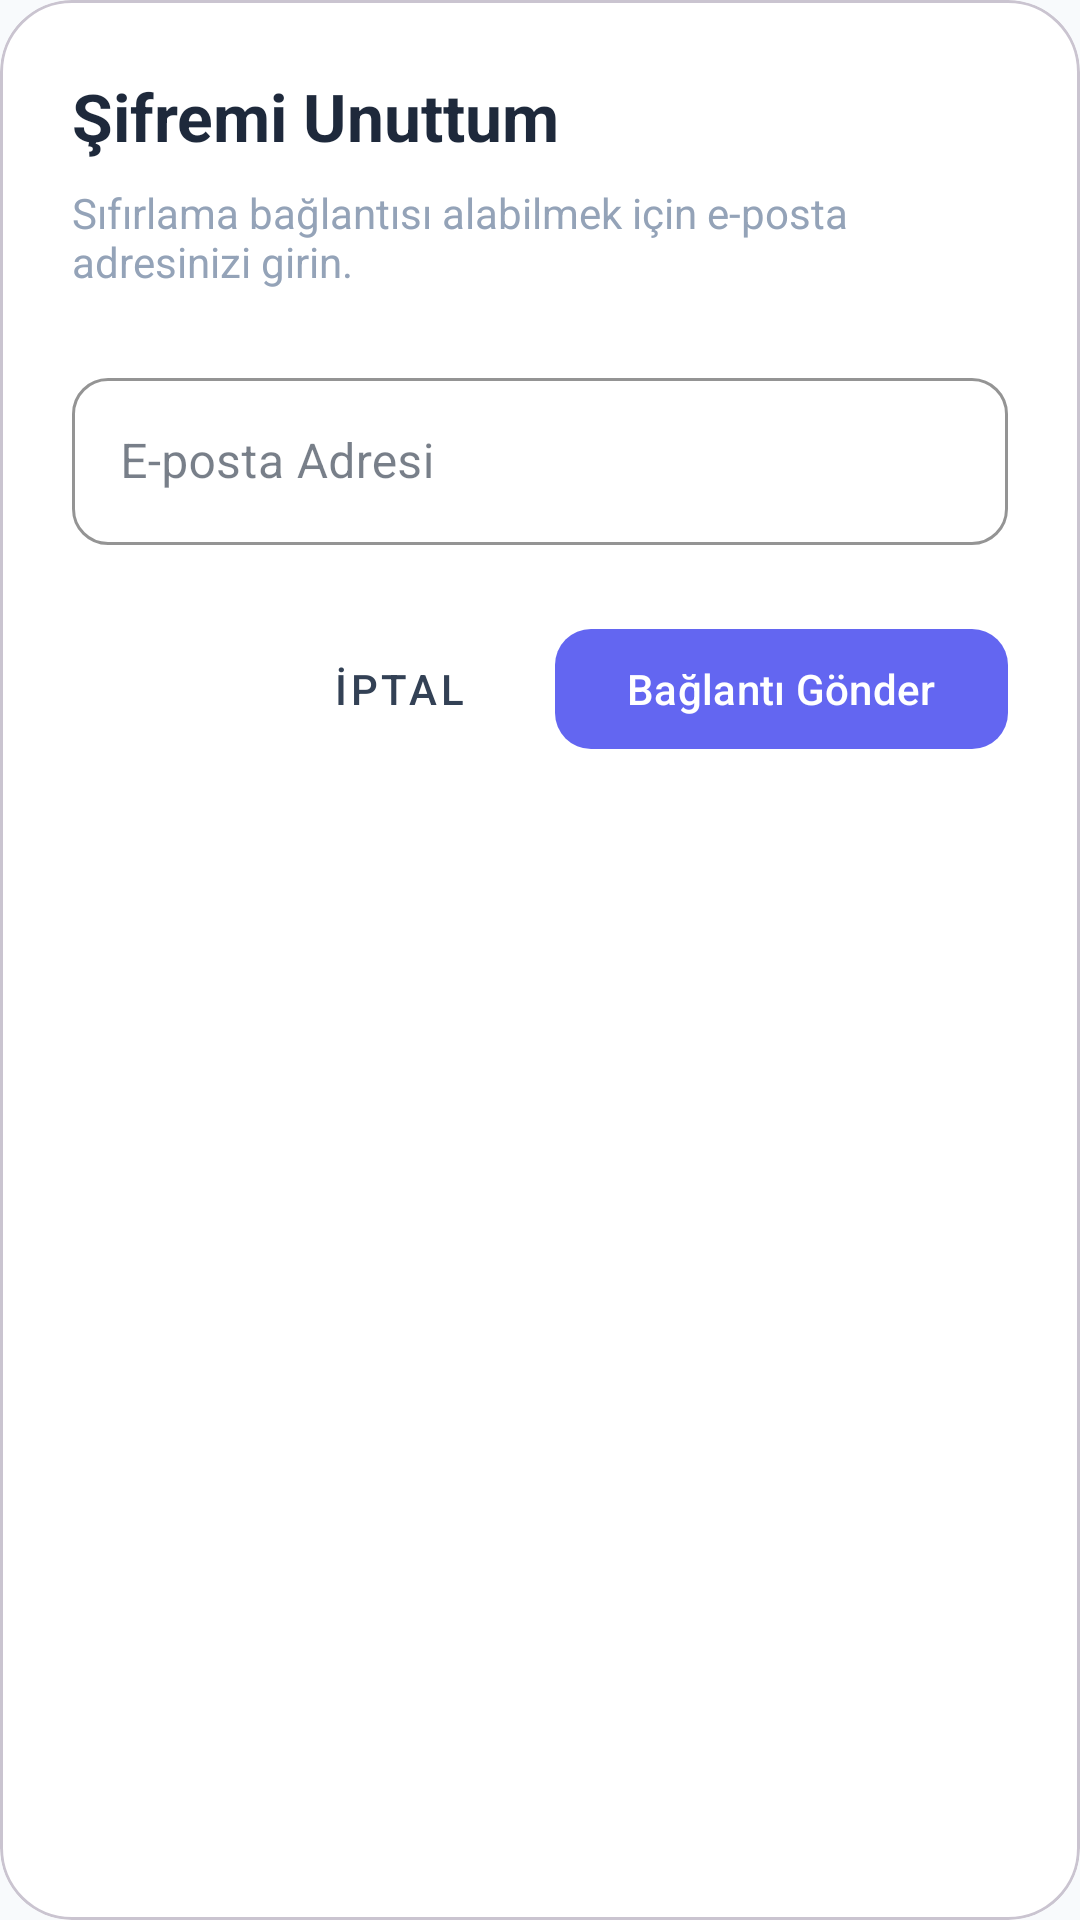

This screen was rendered from an Android layout file. Write that file and the resources it references.
<!-- AndroidManifest.xml: application theme Theme.Proje2 -->
<!-- res/layout/dialog_forgot_password.xml -->
<?xml version="1.0" encoding="utf-8"?>
<com.google.android.material.card.MaterialCardView xmlns:android="http://schemas.android.com/apk/res/android"
    xmlns:app="http://schemas.android.com/apk/res-auto"
    android:layout_width="match_parent"
    android:layout_height="wrap_content"
    app:cardCornerRadius="24dp"
    app:cardElevation="0dp"
    app:cardBackgroundColor="@color/bg_card">

    <LinearLayout
        android:layout_width="match_parent"
        android:layout_height="wrap_content"
        android:orientation="vertical"
        android:padding="24dp">

        <TextView
            android:layout_width="wrap_content"
            android:layout_height="wrap_content"
            android:text="Şifremi Unuttum"
            android:textColor="@color/text_primary"
            android:textSize="22sp"
            android:textStyle="bold" />

        <TextView
            android:layout_width="wrap_content"
            android:layout_height="wrap_content"
            android:layout_marginTop="8dp"
            android:text="Sıfırlama bağlantısı alabilmek için e-posta adresinizi girin."
            android:textColor="@color/slate_light"
            android:textSize="14sp" />

        <com.google.android.material.textfield.TextInputLayout
            android:id="@+id/tilEmail"
            style="@style/Widget.MaterialComponents.TextInputLayout.OutlinedBox"
            android:layout_width="match_parent"
            android:layout_height="wrap_content"
            android:layout_marginTop="24dp"
            app:boxCornerRadiusBottomEnd="12dp"
            app:boxCornerRadiusBottomStart="12dp"
            app:boxCornerRadiusTopEnd="12dp"
            app:boxCornerRadiusTopStart="12dp"
            app:boxStrokeColor="@color/accent_indigo"
            app:hintTextColor="@color/accent_indigo">

            <com.google.android.material.textfield.TextInputEditText
                android:id="@+id/etResetEmail"
                android:layout_width="match_parent"
                android:layout_height="wrap_content"
                android:hint="E-posta Adresi"
                android:inputType="textEmailAddress"
                android:textColor="@color/text_primary" />
        </com.google.android.material.textfield.TextInputLayout>

        <LinearLayout
            android:layout_width="match_parent"
            android:layout_height="wrap_content"
            android:layout_marginTop="24dp"
            android:gravity="end"
            android:orientation="horizontal">

            <com.google.android.material.button.MaterialButton
                android:id="@+id/btnCancel"
                style="@style/Widget.MaterialComponents.Button.TextButton"
                android:layout_width="wrap_content"
                android:layout_height="wrap_content"
                android:text="İptal"
                android:textColor="@color/slate_dark" />

            <com.google.android.material.button.MaterialButton
                android:id="@+id/btnSend"
                android:layout_width="wrap_content"
                android:layout_height="wrap_content"
                android:layout_marginStart="8dp"
                android:text="Bağlantı Gönder"
                android:textColor="@color/white"
                app:backgroundTint="@color/accent_indigo"
                app:cornerRadius="12dp" />
        </LinearLayout>

    </LinearLayout>
</com.google.android.material.card.MaterialCardView>
<!-- resources referenced by this layout -->
<resources>
  <color name="accent_indigo">#6366F1</color>
  <color name="bg_card">#FFFFFF</color>
  <color name="slate_dark">#334155</color>
  <color name="slate_light">#94A3B8</color>
  <color name="text_primary">#1E293B</color>
  <color name="white">#FFFFFF</color>
  <style name="Theme.Proje2" parent="Base.Theme.Proje2" />
  <style name="Base.Theme.Proje2" parent="Theme.Material3.DayNight.NoActionBar">
          
          <item name="android:windowBackground">@color/bg_main</item>
  
          
          <item name="colorPrimary">@color/slate_dark</item>
          <item name="colorOnPrimary">@color/white</item>
  
          
          <item name="colorAccent">@color/accent_indigo</item>
          <item name="colorSecondary">@color/accent_indigo</item>
          <item name="colorOnSecondary">@color/white</item>
  
          
          <item name="colorSurface">@color/bg_card</item>
          <item name="colorOnSurface">@color/text_primary</item>
      </style>
  <color name="bg_main">#F8FAFC</color>
</resources>
